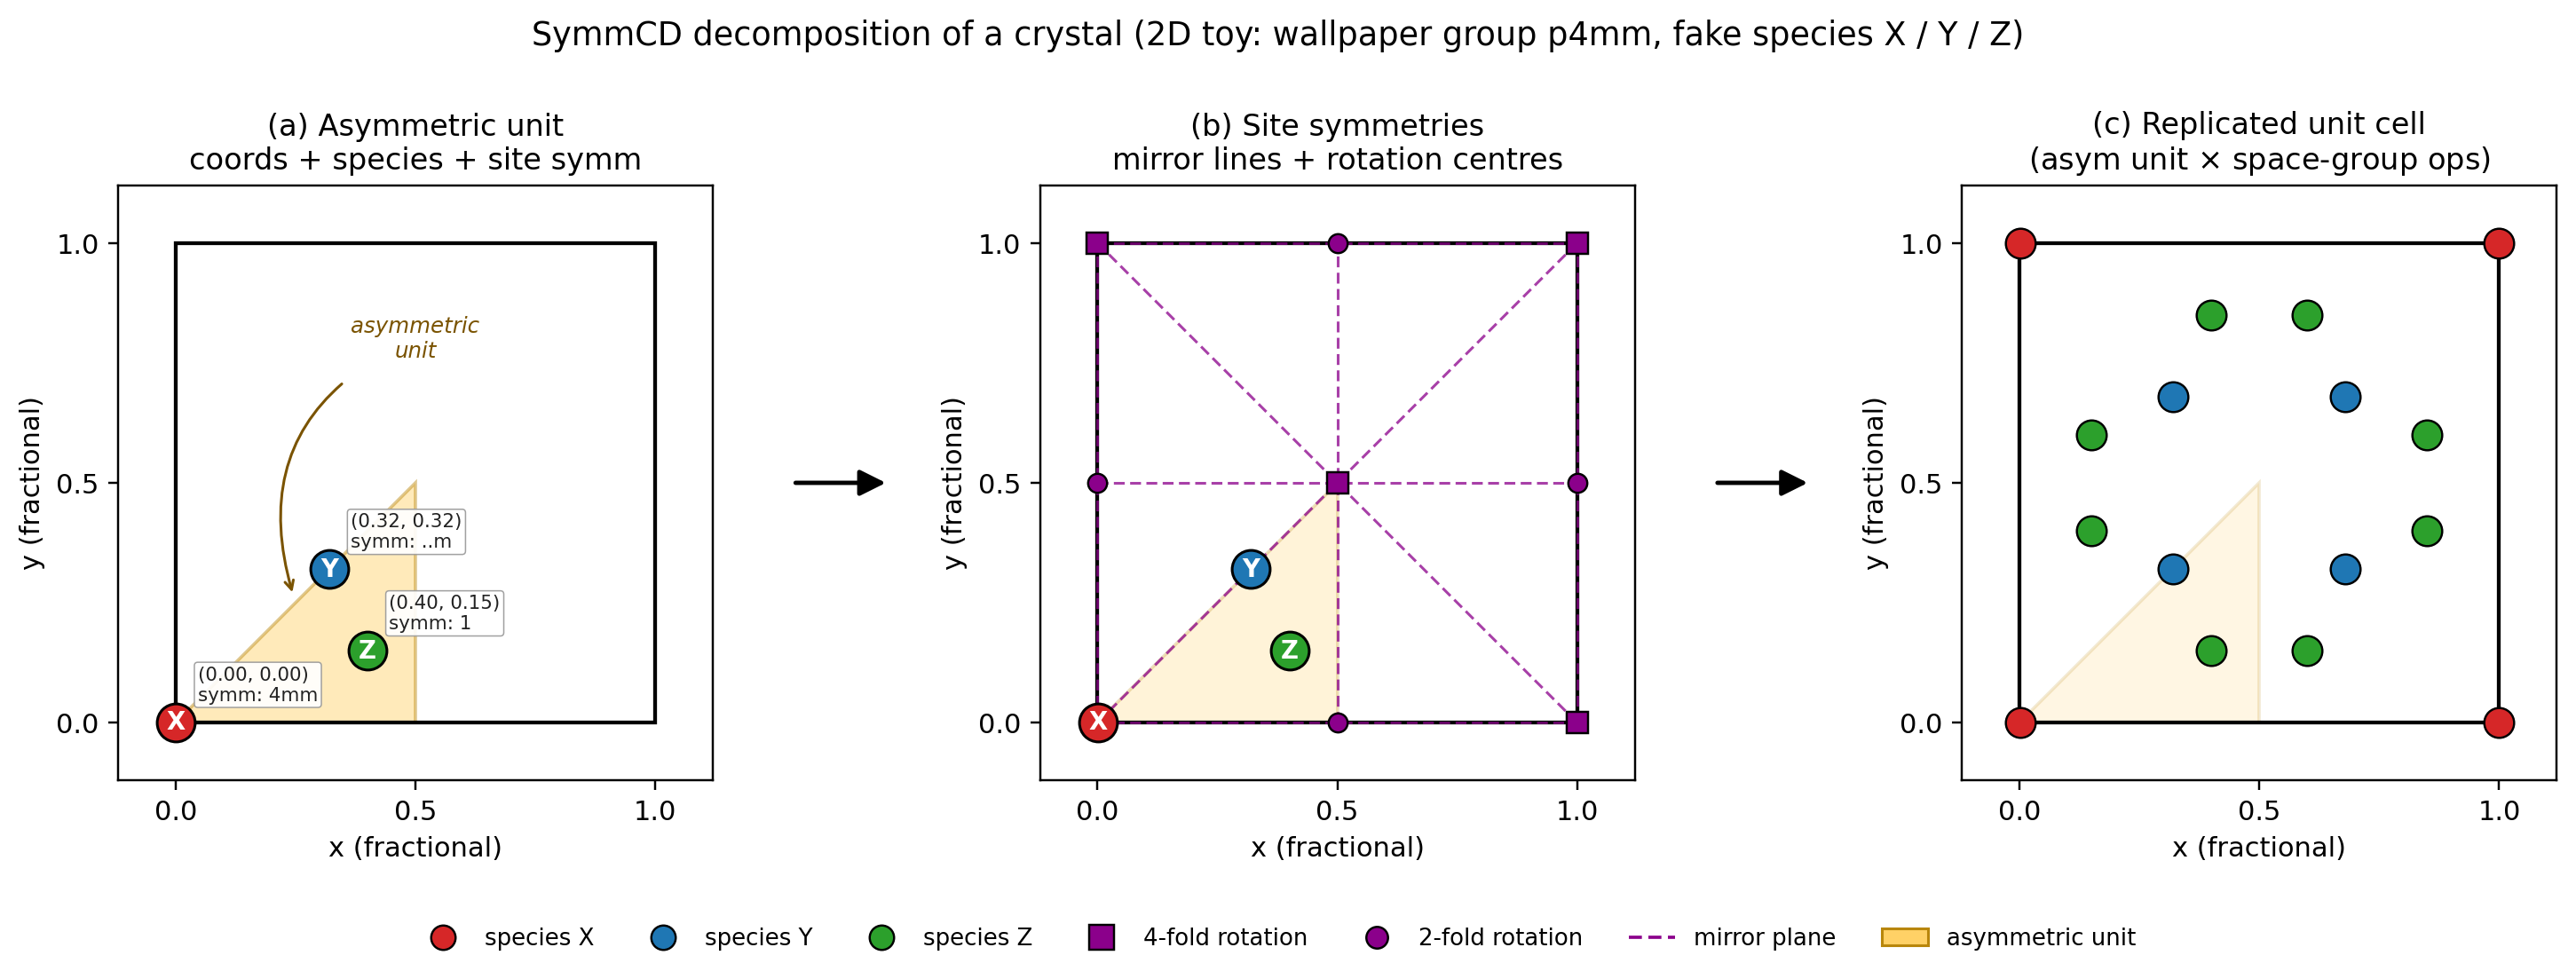

Reproduce this figure in Python.
"""SymmCD Figure 1 style schematic.

Reproduces the pedagogical decomposition of a crystal into:
  (1) an asymmetric unit (smallest region that tiles the cell under symmetry),
  (2) site symmetries (which symmetry ops fix each atom),
  (3) fractional coordinates of asymmetric-unit atoms,
  (4) atomic species (colour-coded).

A 2D wallpaper group p4mm cell is drawn with three fake species.  The
asymmetric unit is the triangle (0,0)-(1/2,0)-(1/2,1/2).  Three unique atoms
populate it: one on the 4mm axis (corner), one on a diagonal mirror, one in
general position.  Three panels show the asymmetric unit, the symmetry
operators, and the fully replicated unit cell.

Run:
    source .venv/bin/activate
    python paper_materials/symmcd_figure1_schematic.py
"""

from __future__ import annotations

from pathlib import Path

import matplotlib.patches as mpatches
import matplotlib.pyplot as plt
import numpy as np
from matplotlib.lines import Line2D
from matplotlib.patches import Polygon, Rectangle


# ---------------------------------------------------------------------------
# Crystal data: wallpaper group p4mm with three fake species in the asym unit
# ---------------------------------------------------------------------------

# Asymmetric unit triangle: corners (0,0), (1/2, 0), (1/2, 1/2)
ASU_VERTS = np.array([[0.0, 0.0], [0.5, 0.0], [0.5, 0.5]])

# (label, fractional x, fractional y, site symmetry, colour)
ASU_ATOMS = [
    ("X", 0.001, 0.001, "4mm", "#d62728"),  # 4-fold + mirrors
    ("Y", 0.32, 0.32, "..m", "#1f77b4"),  # diagonal mirror plane
    ("Z", 0.40, 0.15, "1",   "#2ca02c"),  # general position
]

# Generators of p4mm (8 operations: identity, 3 rotations, 4 mirrors).  Each
# is a 2x2 matrix acting on fractional coords (the cell is square so these are
# orthogonal).
P4MM_OPS = [
    np.array([[ 1, 0], [ 0, 1]]),   # E
    np.array([[ 0,-1], [ 1, 0]]),   # C4
    np.array([[-1, 0], [ 0,-1]]),   # C2
    np.array([[ 0, 1], [-1, 0]]),   # C4^-1
    np.array([[-1, 0], [ 0, 1]]),   # mx
    np.array([[ 1, 0], [ 0,-1]]),   # my
    np.array([[ 0, 1], [ 1, 0]]),   # md (y=x)
    np.array([[ 0,-1], [-1, 0]]),   # md (y=-x)
]


def replicate(x: float, y: float) -> list[tuple[float, float]]:
    """Apply all p4mm ops + lattice translations into the [0,1)^2 cell."""
    pts: list[tuple[float, float]] = []
    v = np.array([x, y])
    for op in P4MM_OPS:
        p = op @ v
        # wrap into [0, 1)
        p = np.mod(p, 1.0)
        pts.append((float(p[0]), float(p[1])))
    # de-duplicate (atoms on special positions land on themselves)
    uniq: list[tuple[float, float]] = []
    for p in pts:
        if not any(abs(p[0] - q[0]) < 1e-6 and abs(p[1] - q[1]) < 1e-6 for q in uniq):
            uniq.append(p)
    return uniq


# ---------------------------------------------------------------------------
# Drawing helpers
# ---------------------------------------------------------------------------


def draw_unit_cell(ax: plt.Axes) -> None:
    ax.add_patch(Rectangle((0, 0), 1, 1, fill=False, edgecolor="black", lw=1.4))


def draw_asu(ax: plt.Axes, alpha: float = 0.18, label: bool = True) -> None:
    poly = Polygon(ASU_VERTS, closed=True, facecolor="#ffd166",
                   edgecolor="#b8860b", lw=1.2, alpha=alpha, zorder=0)
    ax.add_patch(poly)
    if label:
        ax.annotate(
            "asymmetric\nunit",
            xy=(0.25, 0.25), xytext=(0.5, 0.8),
            fontsize=8, ha="center", va="center",
            color="#7a5300", style="italic",
            arrowprops=dict(arrowstyle="->", color="#7a5300", lw=1.0,
                            connectionstyle="arc3,rad=0.45",
                            shrinkA=10, shrinkB=4),
        )


def draw_symmetry_ops(ax: plt.Axes) -> None:
    """Mirror lines + rotation centres for p4mm."""
    mirror_kw = dict(color="#8b008b", lw=1.0, ls=(0, (4, 2)), alpha=0.75)
    # horizontal & vertical mirrors at 0, 1/2
    for c in (0.0, 0.5, 1.0):
        ax.plot([0, 1], [c, c], **mirror_kw)
        ax.plot([c, c], [0, 1], **mirror_kw)
    # diagonal mirrors
    ax.plot([0, 1], [0, 1], **mirror_kw)
    ax.plot([0, 1], [1, 0], **mirror_kw)

    # 4-fold rotation centres (corners + centre): filled squares
    for cx, cy in [(0, 0), (1, 0), (0, 1), (1, 1), (0.5, 0.5)]:
        ax.plot(cx, cy, marker="s", ms=8, mfc="#8b008b", mec="black",
                mew=0.8, zorder=4)
    # 2-fold rotation centres (edge midpoints): filled ellipses
    for cx, cy in [(0.5, 0.0), (0.0, 0.5), (1.0, 0.5), (0.5, 1.0)]:
        ax.plot(cx, cy, marker="o", ms=7, mfc="#8b008b", mec="black",
                mew=0.8, zorder=4)


def draw_atoms(ax: plt.Axes, atoms: list[tuple[str, float, float, str, str]],
               only_asu: bool = False, label_coords: bool = False,
               label_sym: bool = False) -> None:
    for label, x, y, sym, colour in atoms:
        if only_asu:
            ax.plot(x, y, "o", ms=14, mfc=colour, mec="black", mew=1.0,
                    zorder=5)
            ax.text(x, y, label, ha="center", va="center", fontsize=9,
                    fontweight="bold", color="white", zorder=6)
            if label_coords or label_sym:
                lines = []
                if label_coords:
                    lines.append(f"({x:.2f}, {y:.2f})")
                if label_sym:
                    lines.append(f"symm: {sym}")
                ax.annotate(
                    "\n".join(lines), xy=(x, y),
                    xytext=(8, 8), textcoords="offset points",
                    fontsize=7, color="#222",
                    bbox=dict(boxstyle="round,pad=0.18",
                              fc="white", ec="#999", lw=0.5, alpha=0.92),
                )
        else:
            for px, py in replicate(x, y):
                ax.plot(px, py, "o", ms=11, mfc=colour, mec="black",
                        mew=0.8, zorder=5)


def style_axes(ax: plt.Axes, title: str) -> None:
    ax.set_xlim(-0.12, 1.12)
    ax.set_ylim(-0.12, 1.12)
    ax.set_aspect("equal")
    ax.set_xticks([0, 0.5, 1])
    ax.set_yticks([0, 0.5, 1])
    ax.set_xlabel("x (fractional)")
    ax.set_ylabel("y (fractional)")
    ax.set_title(title, fontsize=11)
    ax.grid(False)


# ---------------------------------------------------------------------------
# Figure
# ---------------------------------------------------------------------------


def make_figure(out_path: Path) -> None:
    fig = plt.figure(figsize=(13.5, 5.0))
    gs = fig.add_gridspec(1, 3, wspace=0.55, left=0.06, right=0.985,
                          bottom=0.13, top=0.86)

    # --- (a) Asymmetric unit + coords + species + site symmetries ----------
    ax_a = fig.add_subplot(gs[0, 0])
    draw_unit_cell(ax_a)
    draw_asu(ax_a, alpha=0.45)
    draw_atoms(ax_a, ASU_ATOMS, only_asu=True, label_coords=True,
               label_sym=True)
    style_axes(ax_a, "(a) Asymmetric unit\ncoords + species + site symm")

    # --- (b) Symmetry operations of the space group ------------------------
    ax_b = fig.add_subplot(gs[0, 1])
    draw_unit_cell(ax_b)
    draw_asu(ax_b, alpha=0.25, label=False)
    draw_symmetry_ops(ax_b)
    draw_atoms(ax_b, ASU_ATOMS, only_asu=True)
    style_axes(ax_b, "(b) Site symmetries\nmirror lines + rotation centres")

    # --- (c) Full crystal: asymmetric unit replicated by symmetry ----------
    ax_c = fig.add_subplot(gs[0, 2])
    draw_unit_cell(ax_c)
    draw_asu(ax_c, alpha=0.18, label=False)
    draw_atoms(ax_c, ASU_ATOMS, only_asu=False)
    style_axes(ax_c, "(c) Replicated unit cell\n(asym unit $\\times$ space-group ops)")

    # arrows between panels: anchor to right edge of each source axis so they
    # survive bbox_inches="tight"
    for src in (ax_a, ax_b):
        src.annotate("", xy=(1.30, 0.5), xytext=(1.13, 0.5),
                     xycoords="axes fraction", textcoords="axes fraction",
                     arrowprops=dict(arrowstyle="-|>", color="black",
                                     lw=1.6, mutation_scale=20),
                     annotation_clip=False)

    # legend (species + symmetry markers)
    legend_handles = [
        Line2D([0], [0], marker="o", linestyle="", mfc=c, mec="black",
               mew=0.8, ms=9, label=f"species {l}")
        for (l, _, _, _, c) in ASU_ATOMS
    ]
    legend_handles += [
        Line2D([0], [0], marker="s", linestyle="", mfc="#8b008b", mec="black",
               mew=0.8, ms=9, label="4-fold rotation"),
        Line2D([0], [0], marker="o", linestyle="", mfc="#8b008b", mec="black",
               mew=0.8, ms=8, label="2-fold rotation"),
        Line2D([0], [0], color="#8b008b", lw=1.2, ls=(0, (4, 2)),
               label="mirror plane"),
        mpatches.Patch(facecolor="#ffd166", edgecolor="#b8860b",
                       label="asymmetric unit"),
    ]
    fig.legend(handles=legend_handles, loc="lower center",
               ncol=len(legend_handles), frameon=False, fontsize=8.5,
               bbox_to_anchor=(0.5, -0.005))

    fig.suptitle("SymmCD decomposition of a crystal "
                 "(2D toy: wallpaper group p4mm, fake species X / Y / Z)",
                 fontsize=12, y=0.97)

    out_path.parent.mkdir(parents=True, exist_ok=True)
    fig.savefig(out_path, dpi=220, bbox_inches="tight")
    plt.close(fig)
    print(f"wrote {out_path}")


if __name__ == "__main__":
    here = Path(__file__).resolve().parent
    make_figure(here / "symmcd_figure1_schematic.png")
